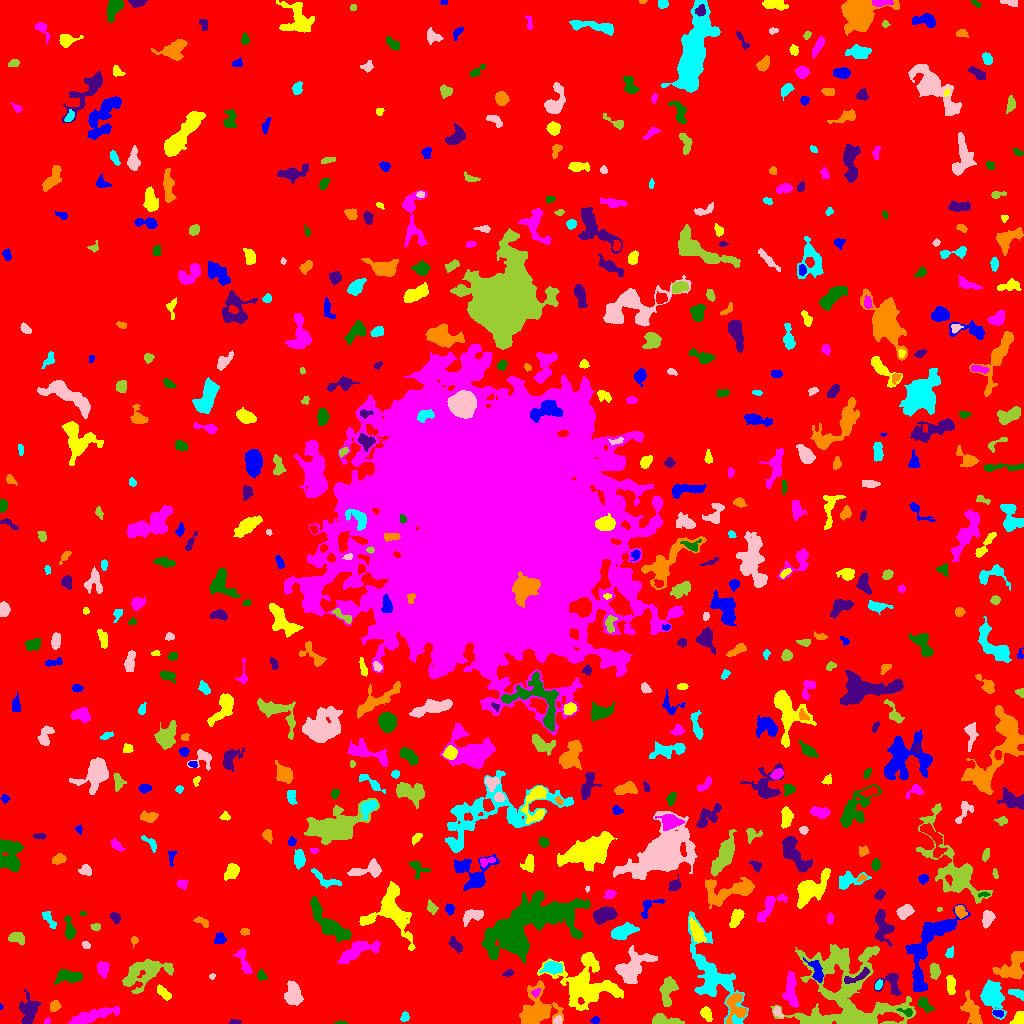

Source data for this figure (header and first rows):
ID, X, Y, A, B, theta, total_flux, mu_max, mu_median, mu_mean, R_fwhm, R_e, R10, R90, x_start, x_end, y_start, y_end, area, greylevel
0, 521.2, 490.8, 306.5, 298.5, -0.8549, 2137223, 13.0, 2.0, 2.61, 101.8, 245.5, 94.6, 391.3, 0, 1023, 0, 1023, 818763, 2.61
1, 595.2, 3.398, 2.165, 1.707, 0.09676, 133.0, 4.0, 2.0, 2.145, 3.656, 2.459, 0.9772, 3.785, 590, 600, 0, 7, 62, 10.15
2, 1018, 5.184, 3.986, 2.261, 0.8852, 397.0, 6.0, 3.0, 2.898, 5.078, 3.656, 1.382, 5.557, 1009, 1023, 0, 12, 137, 9.898
3, 46.9, 2.02, 1.72, 1.283, 0.7814, 101.0, 6.0, 2.0, 2.73, 2.394, 1.784, 0.5642, 2.877, 44, 50, 0, 6, 37, 9.73
4, 341, 0.6719, 2.837, 0.7287, 0.01595, 64.0, 4.0, 2.0, 1.73, 2.585, 1.784, 0.5642, 2.821, 334, 347, 0, 3, 37, 8.73
5, 234.1, 1.326, 2.668, 1.179, 0.0009575, 135.0, 5.0, 2.5, 2.5, 2.932, 2.111, 0.7979, 3.338, 229, 241, 0, 4, 54, 8.5
6, 735.6, 16.84, 8.052, 5.02, 1.556, 1008, 7.0, 3.0, 2.747, 5.642, 5.89, 2.185, 9.322, 725, 746, 0, 30, 367, 11.75
7, 404.8, 6.656, 2.366, 1.849, 1.179, 195.0, 5.0, 2.0, 2.532, 3.478, 2.646, 0.9772, 4.184, 400, 409, 2, 12, 77, 8.532
8, 557.2, 2.66, 2.244, 1.709, 0.6097, 197.0, 7.0, 3.0, 2.736, 2.585, 2.394, 0.7979, 3.827, 553, 562, 0, 8, 72, 11.74
9, 663.5, 3.486, 7.675, 2.491, -0.1049, 863.0, 7.0, 4.0, 3.752, 6.18, 4.918, 1.954, 7.569, 652, 684, 0, 10, 230, 8.752
10, 471.5, 19.45, 3.815, 2.094, 1.458, 354.0, 8.0, 2.0, 2.441, 3.432, 3.192, 1.128, 5.557, 465, 477, 9, 27, 145, 8.441
11, 998.2, 10.09, 2.653, 1.378, -0.2285, 158.0, 5.0, 2.0, 2.194, 2.985, 2.326, 0.9772, 3.742, 992, 1003, 6, 13, 72, 12.19
12, 706.8, 9.008, 3.69, 2.311, -1.037, 356.0, 7.0, 2.0, 2.599, 3.038, 3.656, 1.262, 5.67, 700, 712, 2, 17, 137, 8.599
13, 94.07, 8.152, 12.51, 2.601, 0.276, 1509, 8.0, 3.0, 3.273, 7.569, 6.887, 2.646, 10.78, 68, 119, 0, 17, 461, 8.273
14, 907.2, 11.37, 3.429, 1.854, -0.3494, 157.0, 5.0, 1.0, 1.847, 2.932, 2.585, 0.9772, 4.26, 896, 912, 7, 15, 85, 11.85
15, 29.48, 12.56, 6.804, 4.269, 1.337, 747.0, 6.0, 2.0, 1.95, 6.257, 5.585, 2.111, 9.15, 19, 40, 0, 34, 383, 7.95
16, 54.45, 17.17, 2.347, 2.118, 0.984, 275.0, 7.0, 2.0, 2.594, 3.338, 2.821, 1.128, 4.442, 50, 61, 12, 23, 106, 10.59
17, 991.2, 27.65, 8, 5.265, -1.226, 2821, 14.0, 4.0, 5.138, 6.77, 7.159, 2.646, 11.77, 980, 1006, 4, 44, 549, 10.14
18, 777.4, 11.65, 2.786, 1.768, -0.9077, 152.0, 4.0, 2.0, 1.924, 3.785, 2.646, 0.9772, 4.146, 773, 783, 6, 17, 79, 9.924
19, 845.9, 28, 27.04, 23.92, -0.5805, 13549, 14.0, 4.0, 4.003, 12.01, 17.88, 6.58, 28.52, 770, 916, 0, 79, 3385, 9.003
20, 250.4, 28.89, 4.871, 2.555, -1.545, 512.0, 8.0, 2.0, 2.926, 4.514, 3.7, 1.493, 6.05, 245, 257, 13, 37, 175, 8.926
21, 0.8158, 16.68, 1.238, 0.8835, -1.528, 38.0, 5.0, 2.0, 2.0, 1.493, 1.128, 0.0, 2.034, 0, 3, 14, 20, 19, 9.0
22, 164.3, 30.01, 3.944, 1.828, -0.8322, 284.0, 5.0, 2.0, 2.0, 4.184, 3.385, 1.262, 5.441, 157, 171, 23, 39, 142, 10.0
23, 791.2, 32.17, 9.257, 2.846, -1.495, 1026, 7.0, 3.0, 2.974, 6.457, 5.997, 2.326, 9.219, 782, 798, 16, 52, 345, 10.97
24, 924.3, 19.28, 4.341, 2.521, -0.8425, 608.0, 8.0, 4.0, 3.923, 5.046, 3.949, 1.596, 6.155, 918, 934, 11, 26, 155, 8.923
25, 891.7, 40.43, 6.518, 5.325, -1.244, 906.0, 9.0, 3.0, 3.458, 4.514, 4.918, 1.784, 8.019, 874, 901, 28, 50, 262, 8.458
26, 971.7, 12.74, 8.294, 3.032, -1.184, 1103, 9.0, 3.0, 3.098, 5.614, 5.441, 2.111, 8.63, 960, 982, 0, 33, 356, 9.098
27, 1018, 29.1, 4.606, 1.786, -0.4551, 218.0, 6.0, 2.0, 1.787, 3.038, 2.932, 0.9772, 4.983, 1008, 1023, 23, 34, 122, 11.79
28, 292.4, 28.93, 5.657, 3.387, -1.497, 1065, 8.0, 3.0, 3.16, 6.507, 5.262, 2.111, 8.5, 284, 303, 18, 43, 337, 9.16
29, 145.7, 51.91, 12.96, 5.835, 0.3468, 3049, 11.0, 3.0, 3.859, 7.313, 8.387, 3.141, 13.83, 122, 173, 30, 64, 790, 8.859
30, 373.1, 30.89, 11.07, 8.032, -0.6139, 6070, 15.0, 5.0, 6.562, 10.03, 9.253, 3.7, 15, 347, 391, 9, 53, 925, 10.56
31, 917.7, 44.49, 6.787, 1.643, -1.396, 318.0, 8.0, 2.0, 2.628, 3.241, 3.09, 1.128, 5.046, 914, 923, 33, 54, 121, 12.63
32, 950.5, 39.1, 4.795, 2.074, -1.463, 477.0, 5.0, 3.0, 3.0, 5.698, 4.146, 1.693, 6.103, 946, 955, 29, 48, 159, 10.0
33, 535.8, 30.64, 2.004, 1.582, 0.6339, 117.0, 6.0, 2.0, 1.828, 2.394, 2.185, 0.7979, 3.523, 531, 540, 26, 35, 64, 14.83
34, 69.99, 47.14, 6.545, 2.57, -0.0414, 823.0, 7.0, 3.0, 2.838, 5.585, 4.886, 1.954, 7.797, 54, 82, 39, 54, 290, 8.838
35, 857.7, 47.17, 8.358, 2.029, 0.4303, 556.0, 7.0, 3.0, 3.177, 4.37, 4.222, 1.596, 6.652, 844, 869, 40, 56, 175, 13.18
36, 535.2, 14.28, 11.1, 8.296, 1.247, 3302, 12.0, 4.0, 3.94, 7.858, 8.777, 3.192, 13.91, 519, 563, 0, 43, 838, 9.94
37, 878.5, 38.41, 2.612, 1.52, 1.001, 128.0, 4.0, 2.0, 1.91, 3.385, 2.394, 0.9772, 3.785, 875, 882, 34, 44, 67, 9.91
38, 212, 46.96, 1.513, 1.31, 0.6472, 108.0, 7.0, 3.0, 3.0, 2.034, 1.784, 0.5642, 2.821, 209, 215, 44, 50, 36, 9.0
39, 667.6, 31.98, 7.496, 3.324, 1.401, 1392, 9.0, 4.0, 4.244, 6.699, 5.642, 2.257, 8.849, 659, 678, 17, 47, 328, 10.24
40, 761, 57.07, 14.3, 3.588, -0.6862, 2411, 10.0, 4.0, 4.2, 8.253, 7.378, 2.821, 11.67, 736, 779, 41, 76, 574, 11.2
41, 927.1, 79.23, 21.14, 8.318, 1.051, 4232, 10.0, 4.0, 4.236, 11.35, 9.997, 3.868, 15.51, 905, 970, 32, 119, 999, 9.236
42, 586.9, 36.99, 16.35, 11.02, -0.2127, 6374, 12.0, 4.0, 4.104, 11.53, 11.79, 4.549, 19.17, 537, 623, 13, 71, 1553, 9.104
43, 102.3, 55.36, 3.29, 2.552, -1.505, 494.0, 8.0, 3.0, 3.031, 4.514, 3.568, 1.382, 5.726, 97, 109, 45, 62, 163, 9.031
44, 261.6, 48.04, 2.624, 2.063, -1.096, 175.0, 5.0, 2.0, 2.035, 3.09, 2.877, 1.128, 4.442, 257, 267, 43, 54, 86, 9.035
45, 508, 50.26, 2.792, 1.436, 0.3049, 124.0, 4.0, 2.0, 1.851, 3.656, 2.459, 0.9772, 3.868, 502, 513, 47, 54, 67, 7.851
46, 1014, 56.61, 8.105, 5.193, 1.094, 2062, 11.0, 4.0, 4.217, 6.91, 6.531, 2.459, 10.54, 992, 1023, 44, 72, 489, 11.22
47, 552.2, 55.8, 4.828, 2.885, 0.009559, 1364, 13.0, 6.0, 6.089, 5.67, 4.72, 1.871, 7.442, 539, 562, 49, 62, 224, 12.09
48, 632.8, 54.99, 9.731, 5.644, 0.8114, 2397, 12.0, 3.0, 3.567, 6.283, 7.527, 2.764, 12.44, 615, 657, 40, 78, 672, 9.567
49, 934.6, 52.6, 3.489, 2.203, -1.447, 725.0, 11.0, 5.0, 5.0, 4.549, 3.613, 1.382, 5.585, 930, 940, 44, 60, 145, 11.0
50, 753.4, 67.01, 1.821, 1.764, -0.4705, 168.0, 6.0, 3.0, 3.17, 3.141, 2.257, 0.7979, 3.568, 749, 757, 63, 71, 53, 15.17
51, 817.2, 50.62, 5.747, 2.466, -1.2, 482.0, 7.0, 2.0, 2.242, 3.909, 3.827, 1.382, 6.628, 803, 823, 41, 66, 215, 11.24
52, 587.7, 64.71, 1.928, 1.285, 0.1045, 98.0, 5.0, 2.0, 2.333, 2.257, 1.871, 0.5642, 3.141, 583, 591, 62, 68, 42, 12.33
53, 243.9, 61.56, 7.679, 2.255, -1.218, 443.0, 5.0, 2.0, 2.161, 5.015, 4.442, 1.784, 7.001, 233, 252, 50, 75, 205, 8.161
54, 525.4, 97.72, 26.08, 11.1, 0.4378, 18633, 23.0, 5.0, 5.991, 10.26, 16.24, 5.89, 27.1, 481, 590, 60, 133, 3110, 10.99
55, 455.5, 78.58, 4.049, 2.003, -0.7634, 296.0, 5.0, 2.0, 2.099, 3.909, 3.478, 1.262, 5.642, 448, 462, 71, 87, 141, 8.099
56, 134.2, 83.25, 2.242, 1.64, 1.312, 99.0, 3.0, 2.0, 1.707, 3.09, 2.257, 0.9772, 3.656, 131, 138, 75, 87, 58, 7.707
57, 949.7, 70.03, 2.559, 1.843, 1.267, 169.0, 4.0, 2.0, 2.139, 3.989, 2.706, 1.128, 4.26, 945, 953, 66, 77, 79, 8.139
58, 85.34, 79.02, 2.093, 1.482, -0.7042, 124.0, 6.0, 2.0, 2.067, 2.585, 2.111, 0.7979, 3.385, 82, 90, 75, 82, 60, 8.067
59, 16.85, 85.46, 4.087, 2.53, -0.2881, 460.0, 6.0, 3.0, 2.771, 5.642, 3.949, 1.596, 5.89, 8, 24, 78, 91, 166, 8.771
... 588 more rows
